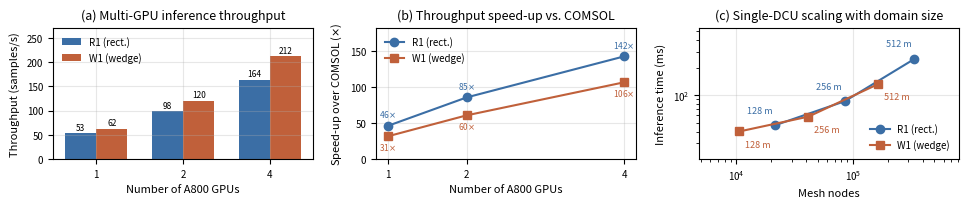

Python code for this plot: (Note: this script raises an exception after producing the figure.)
# -*- coding: utf-8 -*-
"""Merged performance figure: 3 subplots in one double-column figure.
(a) multi-GPU throughput, (b) speed-up over COMSOL, (c) single-DCU scaling.
Annotations are kept inside the axes frame."""
import matplotlib
matplotlib.use("Agg")
import matplotlib.pyplot as plt

# 输出目录：默认写论文 Figures/results；可用 CH4_TEXDIR 覆盖（见 ch4_validation/README）
import os
OUT = os.path.join(os.environ.get("CH4_TEXDIR", os.path.join("..", "..", "..", "JASA", "OE", "els-cas-templates")), "Figures", "results")
plt.rcParams.update({
    "font.size": 8, "axes.titlesize": 9, "axes.labelsize": 8,
    "legend.fontsize": 7, "xtick.labelsize": 7, "ytick.labelsize": 7,
    "axes.grid": True, "grid.alpha": 0.3, "figure.dpi": 150,
})

# ---- data ----
gpus = [1, 2, 4]
thr = {"R1": [52.82, 98.22, 163.78], "W1": [62.42, 120.35, 211.77]}
spd = {"R1": [45.9, 85.4, 142.4],   "W1": [31.4, 60.5, 106.4]}
# single-DCU scaling (from tab:runtime-scale, authoritative)
nodes_R = [21737, 85353, 337351]; time_R = [47.02, 85.86, 249.53]
nodes_W = [10680, 41633, 165034]; time_W = [40.10, 58.24, 132.41]
edge = [128, 256, 512]

# long, wide, short strip
fig, ax = plt.subplots(1, 3, figsize=(9.6, 2.0))

# (a) throughput
x = range(len(gpus)); w = 0.36
b1 = ax[0].bar([i - w/2 for i in x], thr["R1"], w, label="R1 (rect.)", color="#3b6ea5")
b2 = ax[0].bar([i + w/2 for i in x], thr["W1"], w, label="W1 (wedge)", color="#c0603a")
ax[0].bar_label(b1, fmt="%.0f", fontsize=6, padding=1)
ax[0].bar_label(b2, fmt="%.0f", fontsize=6, padding=1)
ax[0].set_xticks(list(x)); ax[0].set_xticklabels([f"{g}" for g in gpus])
ax[0].set_xlabel("Number of A800 GPUs"); ax[0].set_ylabel("Throughput (samples/s)")
ax[0].set_title("(a) Multi-GPU inference throughput")
ax[0].set_ylim(0, max(thr["W1"]) * 1.28)
ax[0].legend(frameon=False, loc="upper left")

# (b) speed-up
ax[1].plot(gpus, spd["R1"], "o-", label="R1 (rect.)", color="#3b6ea5")
ax[1].plot(gpus, spd["W1"], "s-", label="W1 (wedge)", color="#c0603a")
for g, v in zip(gpus, spd["R1"]):
    ax[1].annotate(f"{v:.0f}$\\times$", (g, v), textcoords="offset points",
                   xytext=(0, 6), fontsize=6, color="#3b6ea5", ha="center")
for g, v in zip(gpus, spd["W1"]):
    ax[1].annotate(f"{v:.0f}$\\times$", (g, v), textcoords="offset points",
                   xytext=(0, -10), fontsize=6, color="#c0603a", ha="center")
ax[1].set_xticks(gpus)
ax[1].set_xlabel("Number of A800 GPUs"); ax[1].set_ylabel(r"Speed-up over COMSOL ($\times$)")
ax[1].set_title("(b) Throughput speed-up vs. COMSOL")
ax[1].set_ylim(0, max(spd["R1"]) * 1.28)
ax[1].legend(frameon=False, loc="upper left")

# (c) scaling (log-log): put markers, keep labels clear of the line
ax[2].plot(nodes_R, time_R, "o-", label="R1 (rect.)", color="#3b6ea5")
ax[2].plot(nodes_W, time_W, "s-", label="W1 (wedge)", color="#c0603a")
# rect labels above-left, wedge labels below-right, so neither sits on a line
for nx, ty, e in zip(nodes_R, time_R, edge):
    ax[2].annotate(f"{e} m", (nx, ty), textcoords="offset points",
                   xytext=(-2, 9), fontsize=6.5, color="#3b6ea5", ha="right")
for nx, ty, e in zip(nodes_W, time_W, edge):
    ax[2].annotate(f"{e} m", (nx, ty), textcoords="offset points",
                   xytext=(4, -11), fontsize=6.5, color="#c0603a", ha="left")
ax[2].set_xscale("log"); ax[2].set_yscale("log")
ax[2].set_xlabel("Mesh nodes"); ax[2].set_ylabel("Inference time (ms)")
ax[2].set_title("(c) Single-DCU scaling with domain size")
# generous padding so annotations never touch the frame or the line
ax[2].set_xlim(min(nodes_W) * 0.45, max(nodes_R) * 2.4)
ax[2].set_ylim(min(time_W) * 0.5, max(time_R) * 2.2)
ax[2].legend(frameon=False, loc="lower right")

fig.tight_layout(pad=0.5, w_pad=1.5)
out = f"{OUT}/perf_merged.pdf"
fig.savefig(out, bbox_inches="tight")
print("wrote", out)
